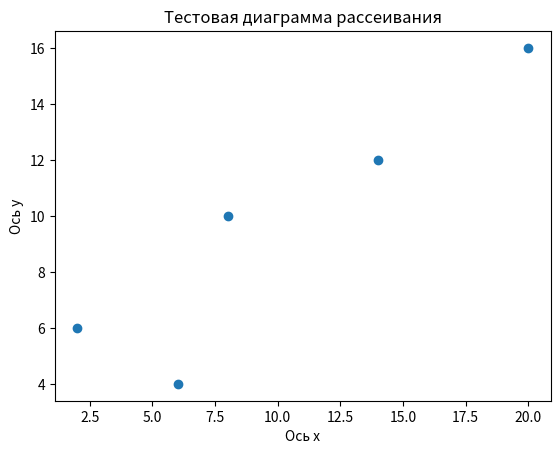

The matplotlib source for this figure:
import matplotlib.pyplot as plt

x = [2, 6, 8, 14, 20]
y = [6, 4, 10, 12, 16]

plt.scatter(x, y) # строим точечную диаграмму рассеивания
plt.title('Тестовая диаграмма рассеивания')
plt.xlabel('Ось x')
plt.ylabel('Ось y')

plt.show()